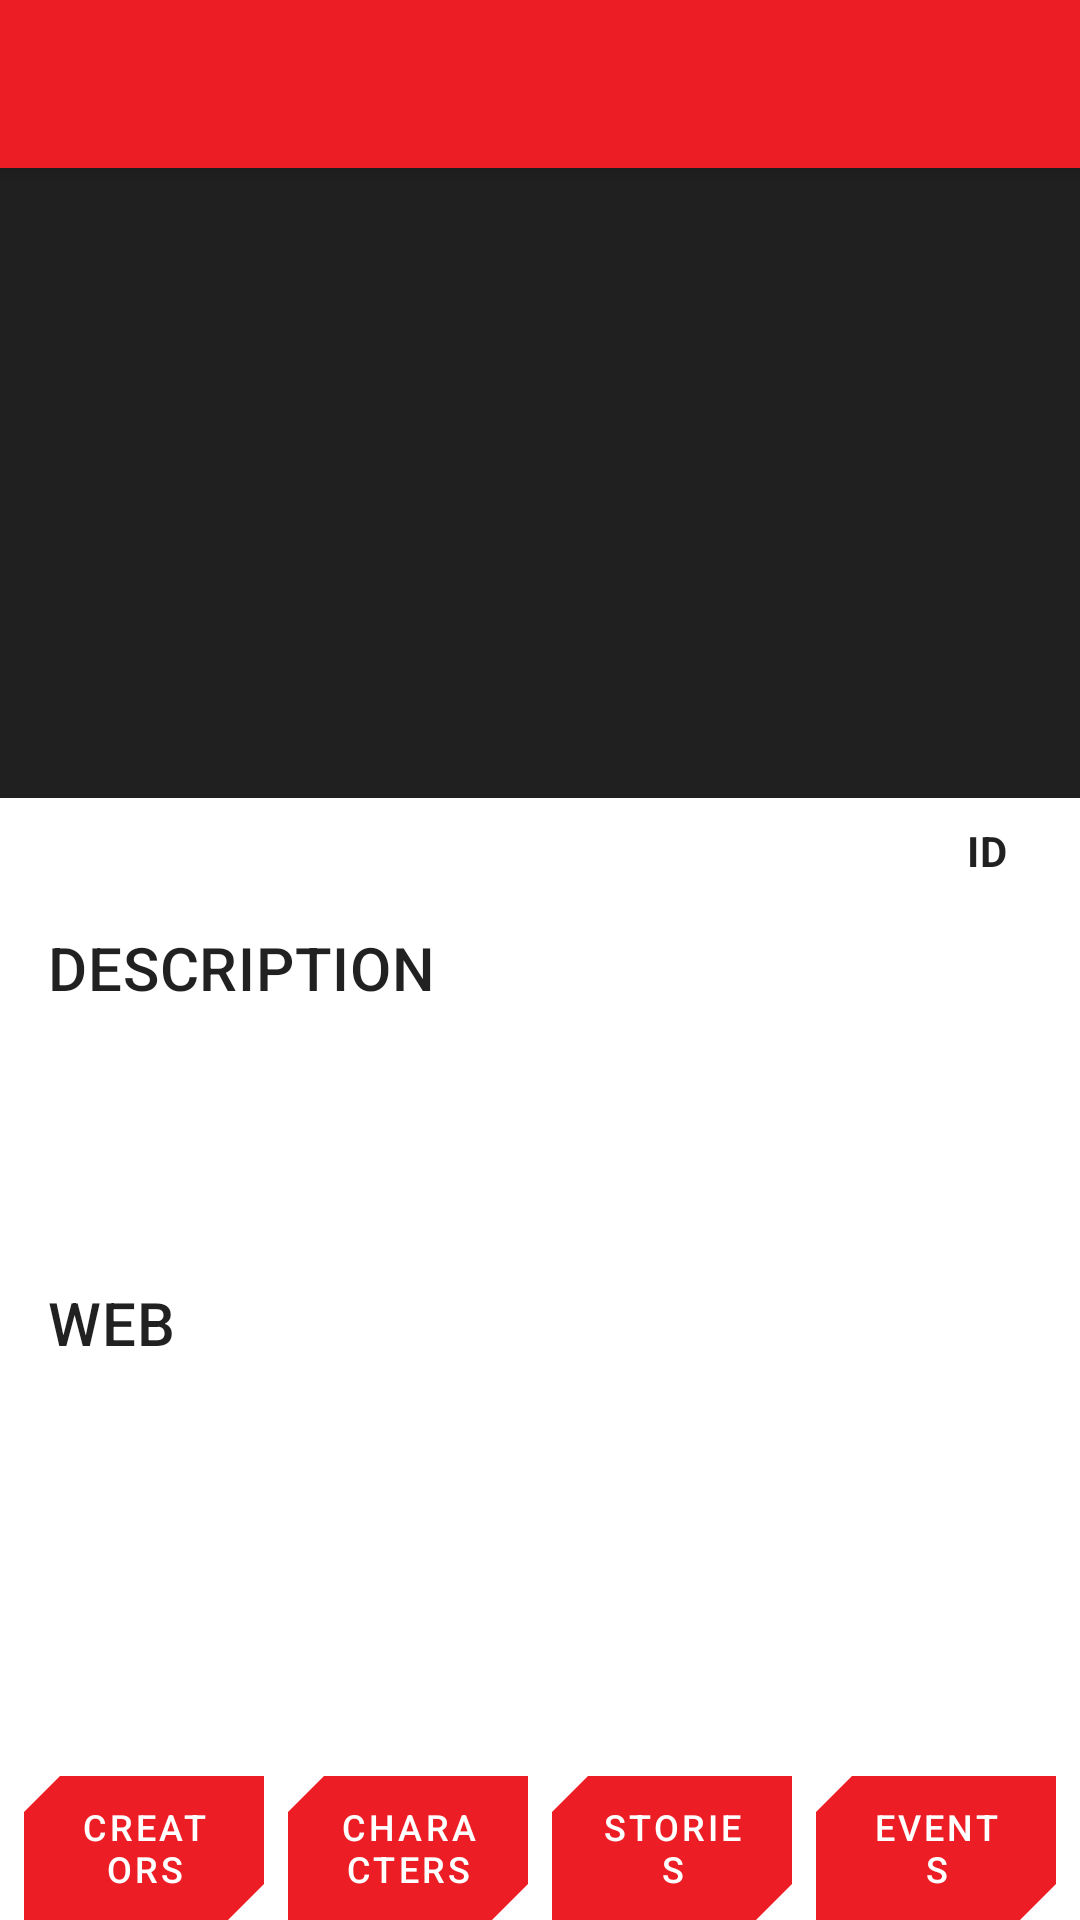

Write the Android layout XML for this screen, with the resource values it uses.
<!-- AndroidManifest.xml: activity theme AppTheme.NoActionBar -->
<!-- res/layout/activity_comic.xml -->
<?xml version="1.0" encoding="utf-8"?>
<androidx.coordinatorlayout.widget.CoordinatorLayout
    xmlns:android="http://schemas.android.com/apk/res/android"
    xmlns:app="http://schemas.android.com/apk/res-auto"
    xmlns:tools="http://schemas.android.com/tools"
    android:layout_width="match_parent"
    android:layout_height="match_parent"
    android:fitsSystemWindows="true"
    tools:context=".activities.CharacterActivity">

    <com.google.android.material.appbar.AppBarLayout
        android:id="@+id/app_bar"
        android:layout_width="match_parent"
        android:layout_height="wrap_content"
        android:theme="@style/AppTheme.AppBarOverlay">

        <androidx.appcompat.widget.Toolbar
            android:id="@+id/toolbar"
            android:layout_width="match_parent"
            android:layout_height="?attr/actionBarSize"
            app:popupTheme="@style/AppTheme.PopupOverlay" />
    </com.google.android.material.appbar.AppBarLayout>

    <RelativeLayout
        android:layout_width="match_parent"
        android:layout_height="match_parent"
        android:orientation="vertical"
        app:layout_behavior="@string/appbar_scrolling_view_behavior">

        <TextView
            android:id="@+id/text_attribution"
            android:layout_alignParentStart="true"
            android:layout_alignParentEnd="true"
            android:layout_alignParentBottom="true"
            style="@style/AppTheme.Attribution"
            tools:text="Data provided by Marvel. © 2020 MARVEL" />

        <LinearLayout
            android:id="@+id/button_panel"
            android:layout_width="match_parent"
            android:layout_height="wrap_content"
            android:layout_alignParentStart="true"
            android:layout_alignParentEnd="true"
            android:layout_above="@+id/text_attribution"
            android:layout_marginTop="8dp"
            android:layout_marginStart="8dp"
            android:layout_marginEnd="8dp"
            android:orientation="horizontal">

            <com.google.android.material.button.MaterialButton
                android:id="@+id/btn_creators"
                style="@style/AppTheme.DetailsButton"
                android:layout_width="0dp"
                android:layout_height="wrap_content"
                android:layout_marginEnd="8dp"
                android:layout_weight="1"
                android:text="@string/label_creators"
                app:shapeAppearance="@style/AppTheme.ButtonShape" />

            <com.google.android.material.button.MaterialButton
                android:id="@+id/btn_characters"
                style="@style/AppTheme.DetailsButton"
                android:layout_width="0dp"
                android:layout_height="wrap_content"
                android:layout_marginEnd="8dp"
                android:layout_weight="1"
                android:text="@string/label_characters"
                app:shapeAppearance="@style/AppTheme.ButtonShape" />

            <com.google.android.material.button.MaterialButton
                android:id="@+id/btn_stories"
                style="@style/AppTheme.DetailsButton"
                android:layout_width="0dp"
                android:layout_height="wrap_content"
                android:layout_marginEnd="8dp"
                android:layout_weight="1"
                android:text="@string/label_stories"
                app:shapeAppearance="@style/AppTheme.ButtonShape" />

            <com.google.android.material.button.MaterialButton
                android:id="@+id/btn_events"
                style="@style/AppTheme.DetailsButton"
                android:layout_width="0dp"
                android:layout_height="wrap_content"
                android:layout_weight="1"
                android:text="@string/label_events"
                app:shapeAppearance="@style/AppTheme.ButtonShape" />
        </LinearLayout>

        <androidx.core.widget.NestedScrollView
            android:id="@+id/scrollView"
            android:layout_width="match_parent"
            android:layout_height="0dp"
            android:layout_above="@+id/button_panel"
            android:layout_alignParentStart="true"
            android:layout_alignParentTop="true"
            android:layout_alignParentEnd="true">

            <LinearLayout
                android:layout_width="match_parent"
                android:layout_height="match_parent"
                android:orientation="vertical">

                <LinearLayout
                    android:layout_width="match_parent"
                    android:layout_height="wrap_content"
                    android:background="@color/colorPrimaryDark"
                    android:paddingStart="16dp"
                    android:paddingEnd="16dp">

                    <ImageView
                        android:id="@+id/img_thumbnail"
                        android:layout_width="140dp"
                        android:layout_height="210dp"
                        android:contentDescription="@string/desc_thumbnail"
                        android:scaleType="centerCrop"
                        app:srcCompat="@drawable/ic_marvel" />

                    <LinearLayout
                        android:layout_width="match_parent"
                        android:layout_height="match_parent"
                        android:layout_marginStart="16dp"
                        android:gravity="center_vertical"
                        android:orientation="vertical">

                        <TextView
                            android:id="@+id/text_title"
                            android:layout_width="wrap_content"
                            android:layout_height="wrap_content"
                            android:textAllCaps="true"
                            android:textAppearance="?attr/textAppearanceHeadline5"
                            android:textColor="?android:attr/textColorPrimaryInverse"
                            tools:text="Title" />
                    </LinearLayout>
                </LinearLayout>

                <LinearLayout
                    android:layout_width="match_parent"
                    android:layout_height="match_parent"
                    android:layout_marginStart="16dp"
                    android:layout_marginEnd="16dp"
                    android:orientation="vertical">

                    <RelativeLayout
                        android:layout_width="match_parent"
                        android:layout_height="wrap_content"
                        android:layout_gravity="end"
                        android:layout_marginTop="8dp"
                        android:orientation="horizontal">

                        <TextView
                            android:id="@+id/text_format"
                            android:layout_width="wrap_content"
                            android:layout_height="wrap_content"
                            android:textAppearance="?attr/textAppearanceBody2"
                            android:textStyle="bold"
                            tools:text="Format" />

                        <TextView
                            android:id="@+id/text_id"
                            android:layout_width="wrap_content"
                            android:layout_height="wrap_content"
                            android:layout_alignParentEnd="true"
                            android:textAppearance="?attr/textAppearanceBody2"
                            tools:text="Comic ID" />

                        <TextView
                            android:layout_width="wrap_content"
                            android:layout_height="wrap_content"
                            android:layout_marginEnd="8dp"
                            android:layout_toStartOf="@+id/text_id"
                            android:text="@string/label_id"
                            android:textAppearance="?attr/textAppearanceBody2"
                            android:textStyle="bold" />
                    </RelativeLayout>

                    <TextView
                        android:layout_width="wrap_content"
                        android:layout_height="wrap_content"
                        android:layout_marginTop="16dp"
                        android:lines="1"
                        android:maxLines="2"
                        android:text="@string/label_description"
                        android:textAllCaps="true"
                        android:textAppearance="?attr/textAppearanceHeadline6" />

                    <TextView
                        android:id="@+id/text_description"
                        android:layout_width="wrap_content"
                        android:layout_height="wrap_content"
                        android:layout_marginTop="8dp"
                        android:textAppearance="?attr/textAppearanceBody1"
                        tools:text="Description" />

                    <TextView
                        android:id="@+id/text_variant_description"
                        android:layout_width="wrap_content"
                        android:layout_height="wrap_content"
                        android:layout_marginTop="8dp"
                        android:textAppearance="?attr/textAppearanceBody1"
                        tools:text="Variant Description" />

                    <GridView
                        android:id="@+id/grid_creators"
                        android:layout_width="match_parent"
                        android:layout_height="wrap_content"
                        android:layout_marginTop="16dp"
                        android:numColumns="3"
                        tools:listitem="@layout/grid_item" />

                    <TextView
                        android:layout_width="wrap_content"
                        android:layout_height="wrap_content"
                        android:layout_marginTop="16dp"
                        android:lines="1"
                        android:maxLines="2"
                        android:text="@string/label_web"
                        android:textAllCaps="true"
                        android:textAppearance="?attr/textAppearanceHeadline6" />

                    <TextView
                        android:id="@+id/text_urls"
                        android:layout_width="match_parent"
                        android:layout_height="wrap_content"
                        android:layout_marginTop="8dp"
                        android:textAlignment="center"
                        android:textAppearance="?attr/textAppearanceBody1"
                        tools:text="URLs" />
                </LinearLayout>
            </LinearLayout>
        </androidx.core.widget.NestedScrollView>
    </RelativeLayout>
</androidx.coordinatorlayout.widget.CoordinatorLayout>
<!-- res/layout/grid_item.xml (included above) -->
<?xml version="1.0" encoding="utf-8"?>
<LinearLayout xmlns:android="http://schemas.android.com/apk/res/android"
    android:layout_width="match_parent"
    android:layout_height="match_parent"
    xmlns:tools="http://schemas.android.com/tools"
    android:orientation="vertical">
    <TextView
        android:id="@+id/text_label"
        android:layout_width="wrap_content"
        android:layout_height="wrap_content"
        android:layout_marginTop="4dp"
        style="?attr/textAppearanceListItemSmall"
        android:textSize="12sp"
        android:textColor="?android:attr/textColorSecondaryInverse"
        android:textStyle="bold"
        tools:text="Label" />
    <TextView
        android:id="@+id/text_value"
        android:layout_width="wrap_content"
        android:layout_height="wrap_content"
        style="?attr/textAppearanceListItemSecondary"
        android:textSize="11sp"
        android:textColor="?android:attr/textColorSecondaryInverse"
        tools:text="Value" />
</LinearLayout>
<!-- resources referenced by this layout -->
<resources>
  <color name="colorPrimaryDark">#202020</color>
  <string name="desc_thumbnail">Thumbnail</string>
  <string name="label_characters">Characters</string>
  <string name="label_creators">Creators</string>
  <string name="label_description">Description</string>
  <string name="label_events">Events</string>
  <string name="label_id">ID</string>
  <string name="label_stories">Stories</string>
  <string name="label_web">Web</string>
  <style name="AppTheme.AppBarOverlay" parent="ThemeOverlay.AppCompat.Dark.ActionBar" />
  <style name="AppTheme.ButtonShape" parent="ShapeAppearance.MaterialComponents.SmallComponent">
          <item name="cornerSize">0dp</item>
          <item name="cornerFamilyTopLeft">cut</item>
          <item name="cornerSizeTopLeft">12dp</item>
          <item name="cornerFamilyBottomRight">cut</item>
          <item name="cornerSizeBottomRight">12dp</item>
      </style>
  <style name="AppTheme.DetailsButton" parent="Widget.MaterialComponents.Button.UnelevatedButton">
          <item name="android:textSize">12sp</item>
          <item name="android:insetTop">0dp</item>
          <item name="android:insetBottom">0dp</item>
      </style>
  <style name="AppTheme.PopupOverlay" parent="ThemeOverlay.AppCompat.Light" />
  <style name="AppTheme.NoActionBar">
          <item name="windowActionBar">false</item>
          <item name="windowNoTitle">true</item>
      </style>
</resources>
